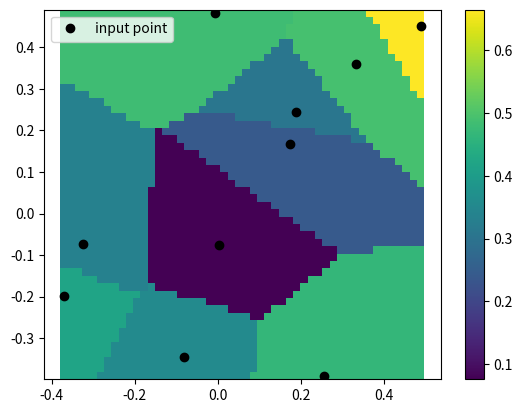

Write Python code to recreate this figure.
# Importing necessary libraries
from scipy.interpolate import NearestNDInterpolator
import numpy as np
import matplotlib.pyplot as plt

# Creating a random number generator object
rng = np.random.default_rng()

# Generating two arrays of 10 random numbers each between -0.5 and 0.5
x = rng.random(10) - 0.5
y = rng.random(10) - 0.5

# Calculating the hypotenuse of (x, y) points
z = np.hypot(x, y)
print(z)

# Generating 1D arrays of X and Y values
X = np.linspace(min(x), max(x))
Y = np.linspace(min(y), max(y))

# Creating a 2D grid using X and Y values
X, Y = np.meshgrid(X, Y)

# Creating a nearest-neighbors interpolation object with (x, y) as inputs and z as outputs
interp = NearestNDInterpolator(list(zip(x, y)), z)

# Interpolating Z values from the created grid using the nearest-neighbors algorithm
Z = interp(X, Y)

# Creating a 2D plot of the interpolated values as a color mesh
plt.pcolormesh(X, Y, Z, shading='auto')

# Plotting input (x, y) values as black circles
plt.plot(x, y, "ok", label="input point")

# Creating a legend for the plot
plt.legend()

# Creating a colorbar for the plot
plt.colorbar()

# Setting the aspect ratio to equal for a more accurate representation of the plot
plt.axis("equal")

# Displaying the plot
plt.show()
